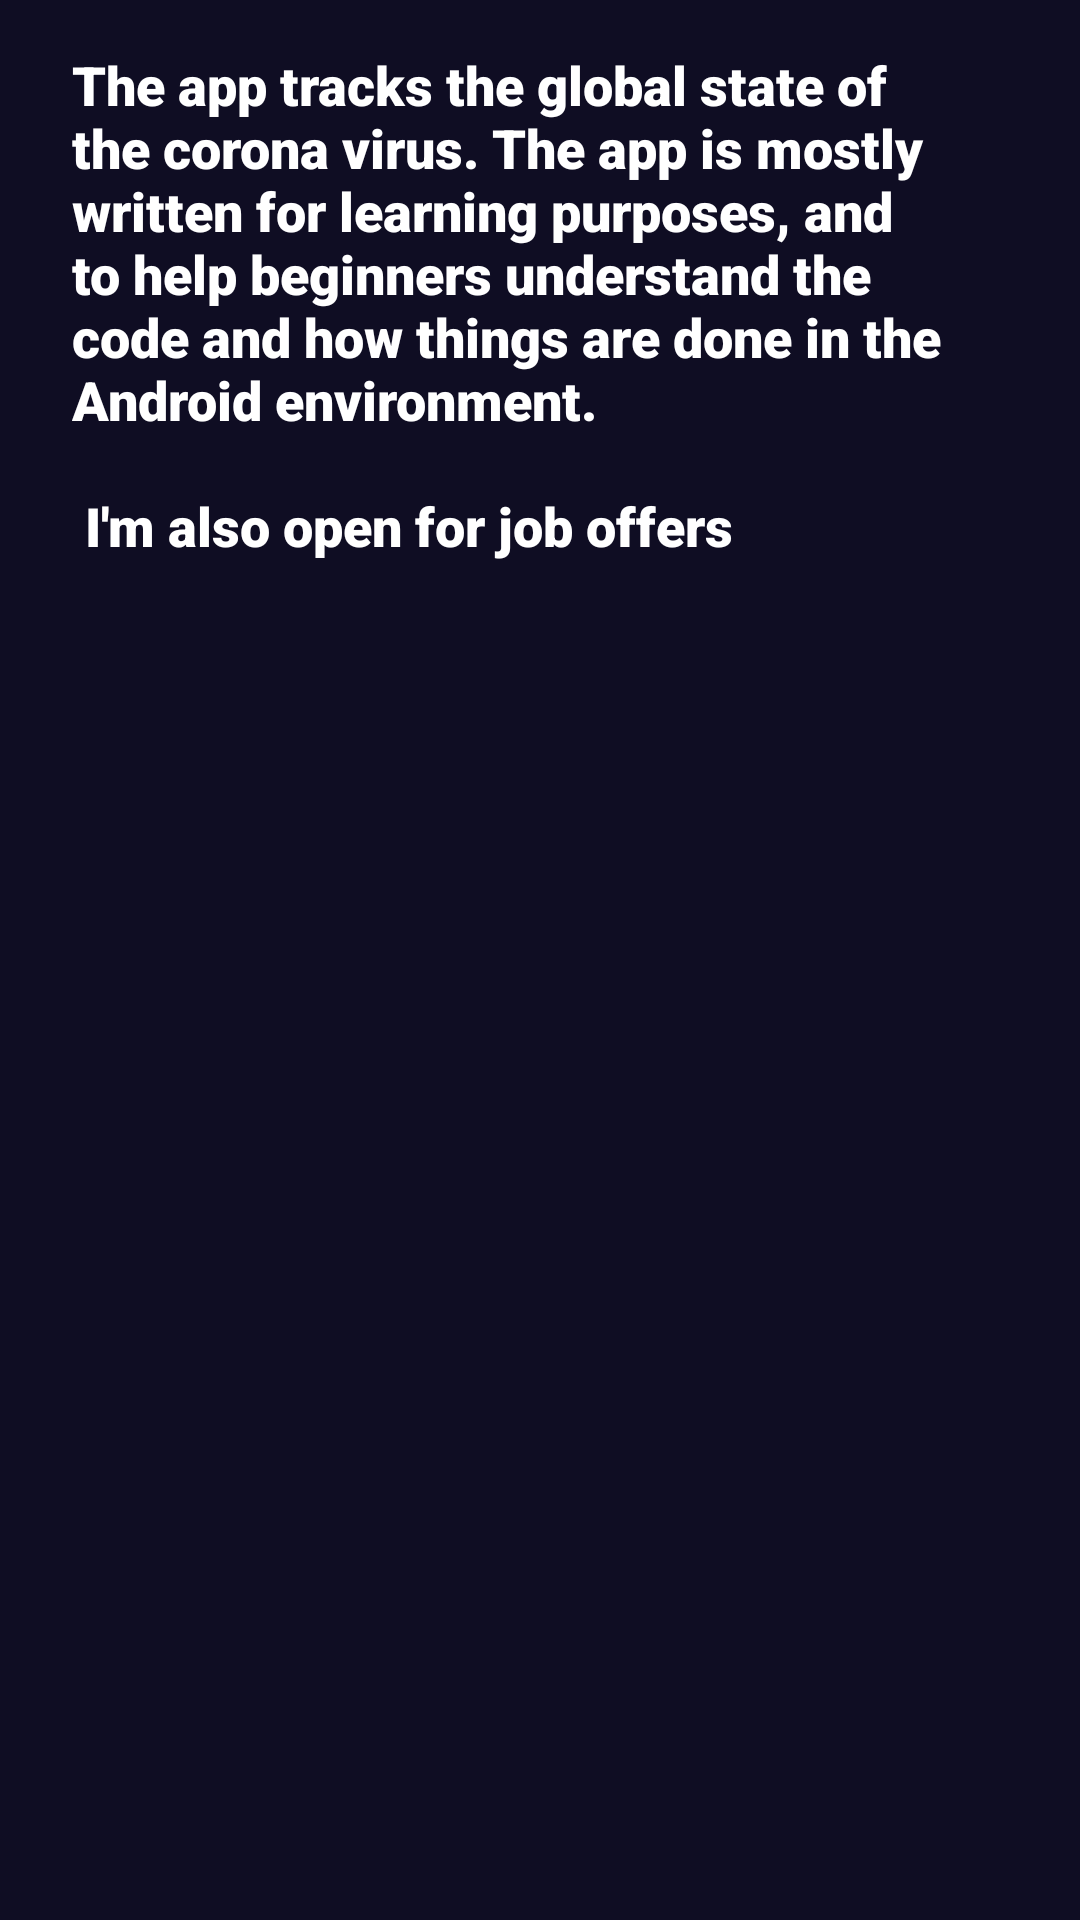

This screen was rendered from an Android layout file. Write that file and the resources it references.
<!-- AndroidManifest.xml: application theme AppTheme.ActionBar.Transpatent -->
<!-- res/layout/fragment_search.xml -->
<?xml version="1.0" encoding="utf-8"?>
<androidx.constraintlayout.widget.ConstraintLayout xmlns:android="http://schemas.android.com/apk/res/android"
    xmlns:app="http://schemas.android.com/apk/res-auto"
    xmlns:tools="http://schemas.android.com/tools"
    android:layout_width="match_parent"
    android:layout_height="match_parent"
    tools:context=".About.AboutFragment">

    
    <TextView
        android:id="@+id/textView"
        android:layout_width="0dp"
        android:layout_height="wrap_content"
        android:layout_marginStart="24dp"
        android:layout_marginTop="16dp"
        android:layout_marginEnd="24dp"
        android:text="@string/About"
        android:textSize="18sp"
        app:layout_constraintBottom_toBottomOf="parent"
        app:layout_constraintEnd_toEndOf="parent"
        app:layout_constraintStart_toStartOf="parent"
        app:layout_constraintTop_toTopOf="parent"
        app:layout_constraintVertical_bias="0.0" />

</androidx.constraintlayout.widget.ConstraintLayout>
<!-- resources referenced by this layout -->
<resources>
  <string name="About">The app tracks the global state of the corona virus. The app is mostly written for learning purposes, and to help beginners understand the code and how things are done in the Android environment.\n\n
          I\'m also open for job offers
      </string>
  <style name="AppTheme.ActionBar.Transpatent" parent="AppTheme">
          <item name="colorPrimary">@android:color/transparent</item>
          <item name="android:windowContentOverlay">@null</item>
      </style>
  <style name="AppTheme" parent="Theme.AppCompat.Light.DarkActionBar">
          
          <item name="colorPrimary">@color/colorPrimary</item>
  
          <item name="colorAccent">@color/colorAccent</item>
          <item name="android:fontFamily">sans-serif-black</item>
          <item name="android:textColor">@android:color/white</item>
          <item name="android:background">@color/colorPrimary</item>
          <item name="android:colorButtonNormal">@color/colorAccent</item>
      </style>
  <color name="colorPrimary">#0F0D23</color>
  <color name="colorAccent">#FFD81B60</color>
</resources>
